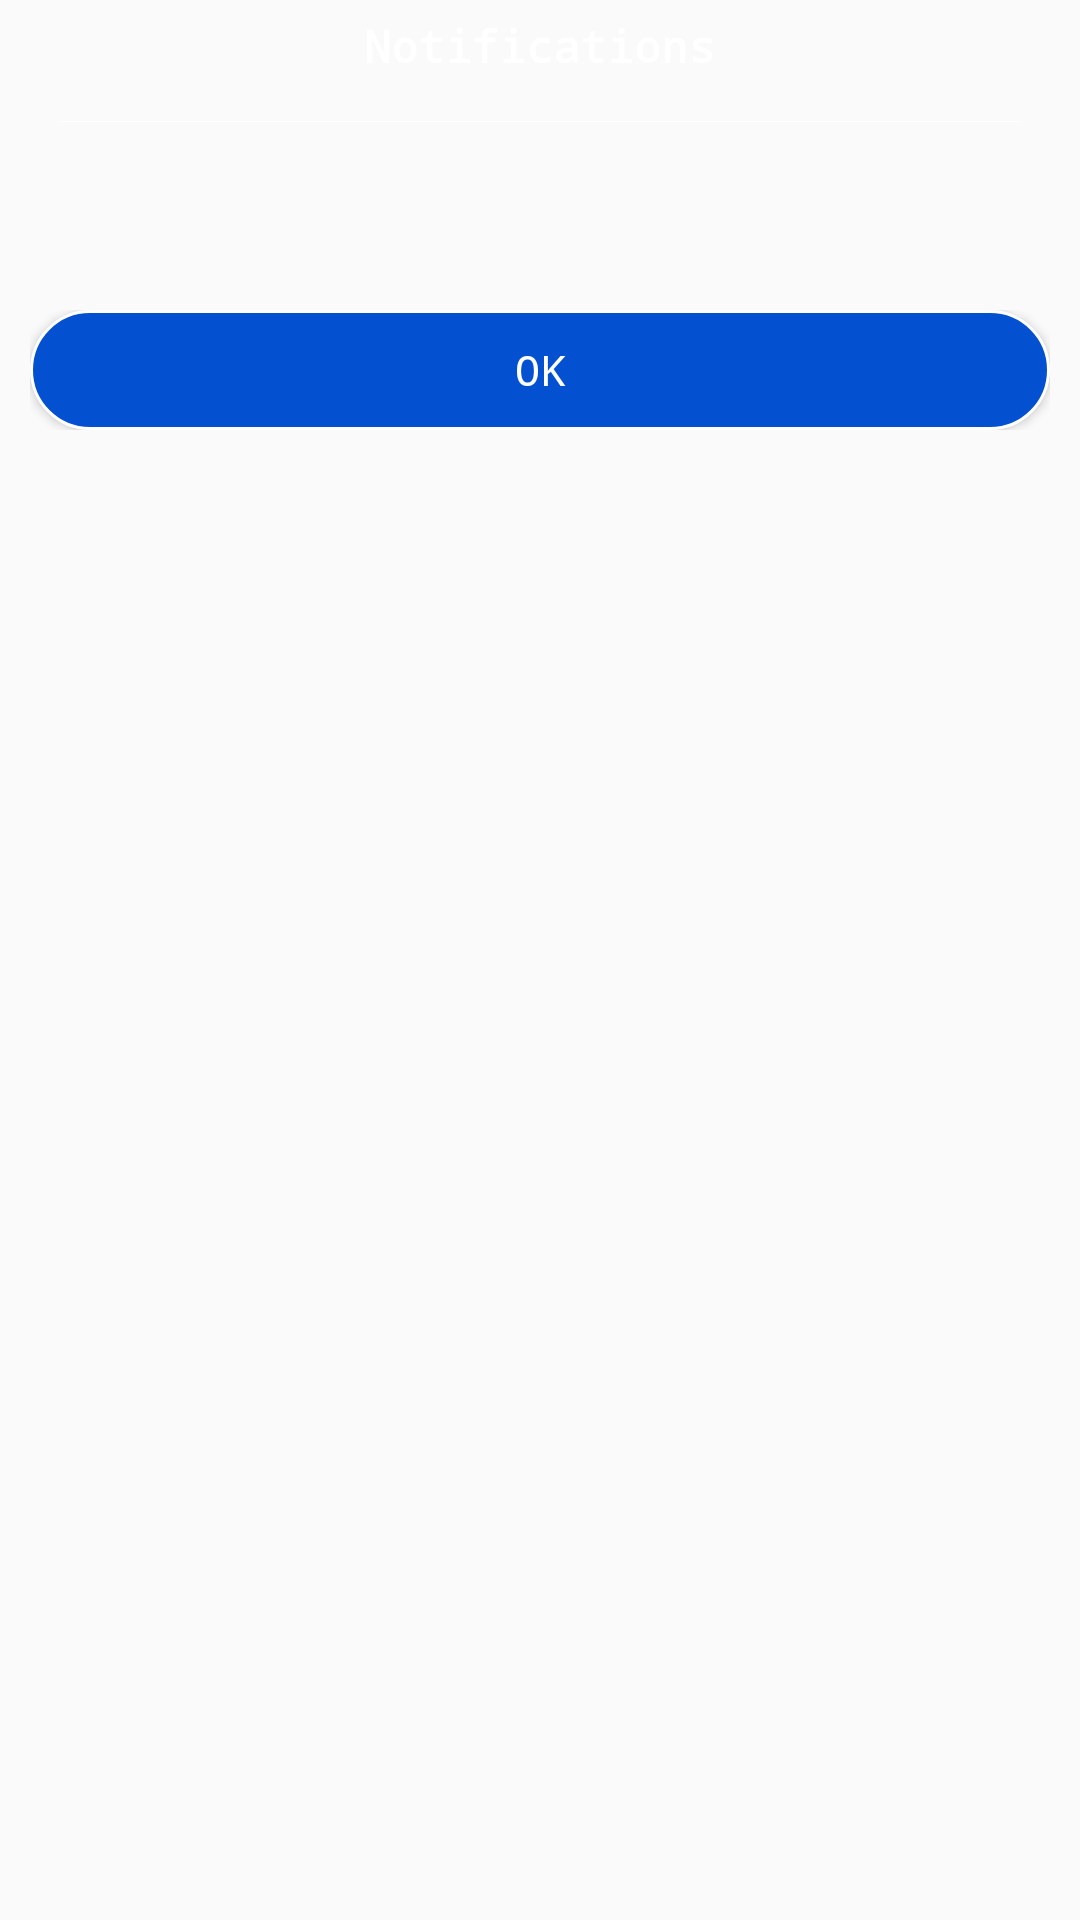

Here is an Android app screen rendered from its layout file. Give the layout XML and the strings, colors and styles it references.
<!-- AndroidManifest.xml: application theme AppTheme -->
<!-- res/layout/dialog_alert.xml -->
<?xml version="1.0" encoding="utf-8"?>
<layout
    xmlns:android="http://schemas.android.com/apk/res/android"
    xmlns:app="http://schemas.android.com/apk/res-auto"

    >
    <LinearLayout
        android:id="@+id/llContainer"
         android:orientation="vertical"
        android:layout_width="match_parent"
        android:layout_height="wrap_content"

        >

        <TextView
            android:layout_width="wrap_content"
            android:layout_height="wrap_content"
            android:layout_gravity="center_horizontal"
            android:gravity="center"
            android:paddingBottom="5dp"
            android:paddingTop="5dp"
            android:text="@string/notifications"
            android:textColor="@color/white"
            android:textSize="15sp"
            android:textStyle="bold" />
        <View
            android:layout_width="match_parent"
            android:layout_height="1px"
            android:layout_marginRight="20dp"
            android:layout_marginLeft="20dp"
            android:background="@color/white"
            android:layout_marginTop="10dp"
            android:layout_marginBottom="20dp"
            />
        <TextView
            android:id="@+id/tvMsg"
            android:layout_width="match_parent"
            android:layout_height="wrap_content"
            android:layout_marginLeft="10dp"
            android:layout_marginRight="10dp"
            android:paddingLeft="5dp"
            android:paddingRight="5dp"
            android:textSize="17sp"
            android:textColor="@color/white"
            android:layout_marginBottom="10dp"
            android:gravity="center"
            />
        <LinearLayout
            android:layout_width="match_parent"
            android:layout_height="wrap_content"
            android:orientation="horizontal"
            android:layout_margin="10dp"
            android:weightSum="3"

            >

            <Button
                android:id="@+id/btnCancel"
                android:layout_width="match_parent"
                android:layout_height="40dp"
                android:text="@string/ok"
                android:background="@drawable/btn_login"
                android:textColor="@color/white"
                />

        </LinearLayout>

    </LinearLayout>
</layout>
<!-- resources referenced by this layout -->
<resources>
  <color name="white">#ffffff</color>
  <!-- drawable btn_login (drawable) -->
  <?xml version="1.0" encoding="utf-8"?>
  <shape android:shape="rectangle" xmlns:android="http://schemas.android.com/apk/res/android">
  
      <solid android:color="@color/colorPrimary"/>
      <corners android:radius="25dp"/>
      <stroke android:color="@color/white" android:width="1dp"/>
  </shape>
  <string name="notifications">Notifications</string>
  <string name="ok">OK</string>
  <style name="AppTheme" parent="Theme.AppCompat.Light.NoActionBar">
          <item name="colorPrimary">@color/colorPrimary</item>
          <item name="colorPrimaryDark">@color/colorPrimaryDark</item>
          <item name="colorAccent">@color/colorAccent</item>
          <item name="android:typeface">monospace</item>
  
      </style>
  <color name="colorPrimary">#0350D0</color>
  <color name="colorPrimaryDark">#0350D0</color>
  <color name="colorAccent">#0350D0</color>
</resources>
